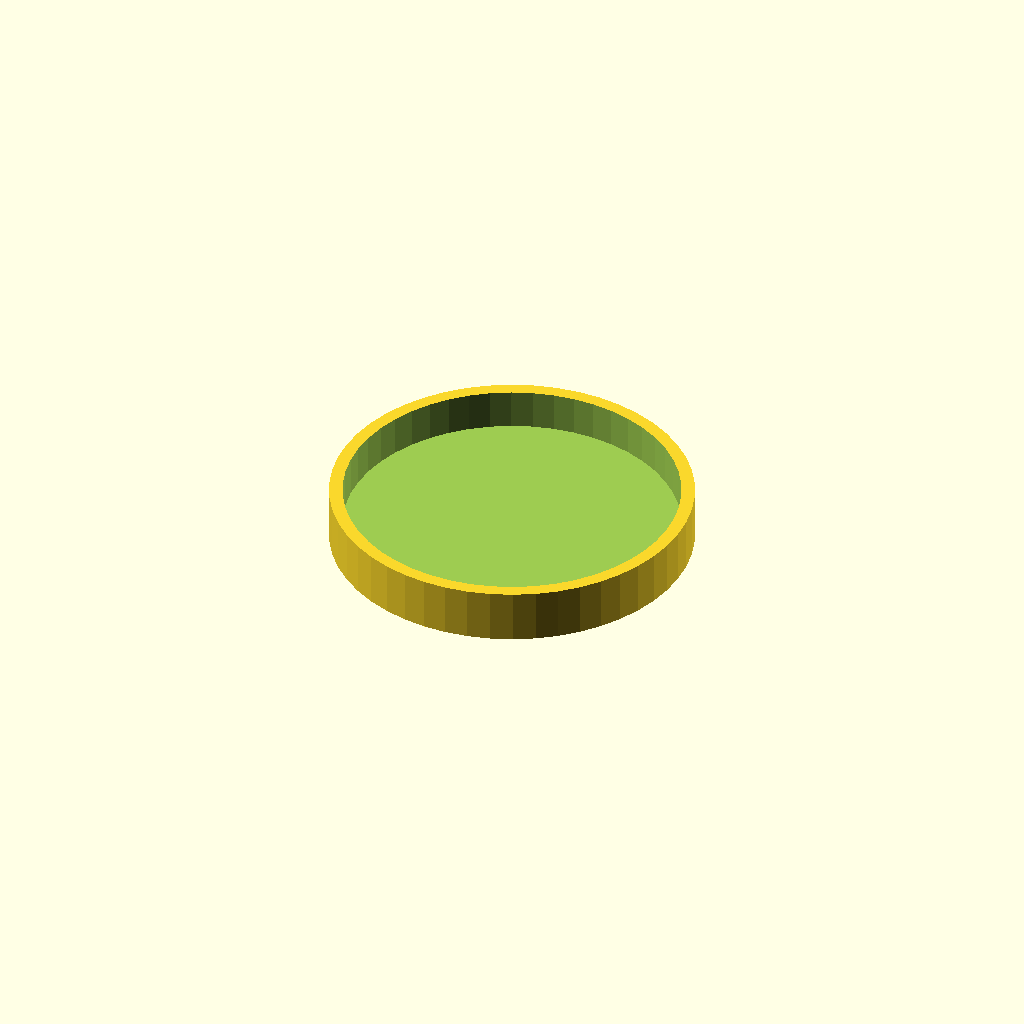
Cell 1: rendered with the file's own defaults.
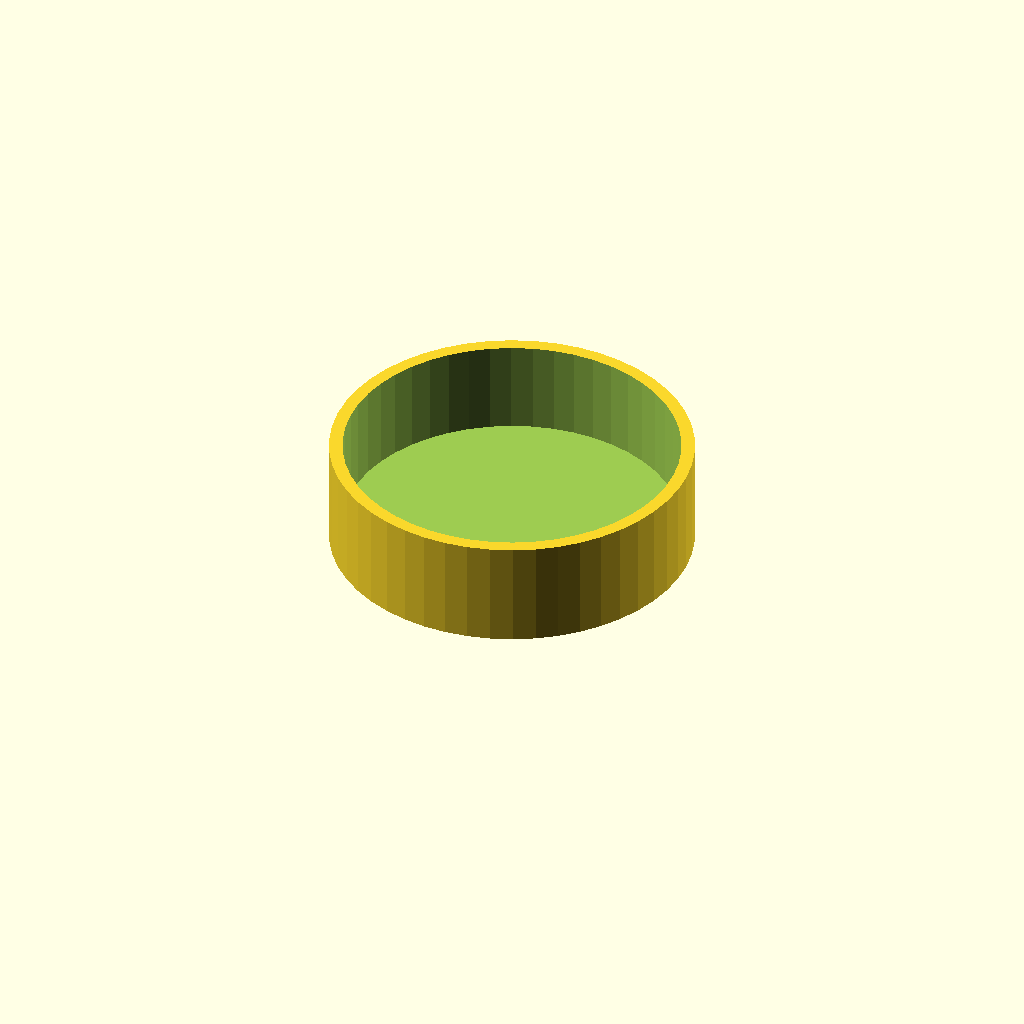
Cell 2: height = 24 (everything else at default).
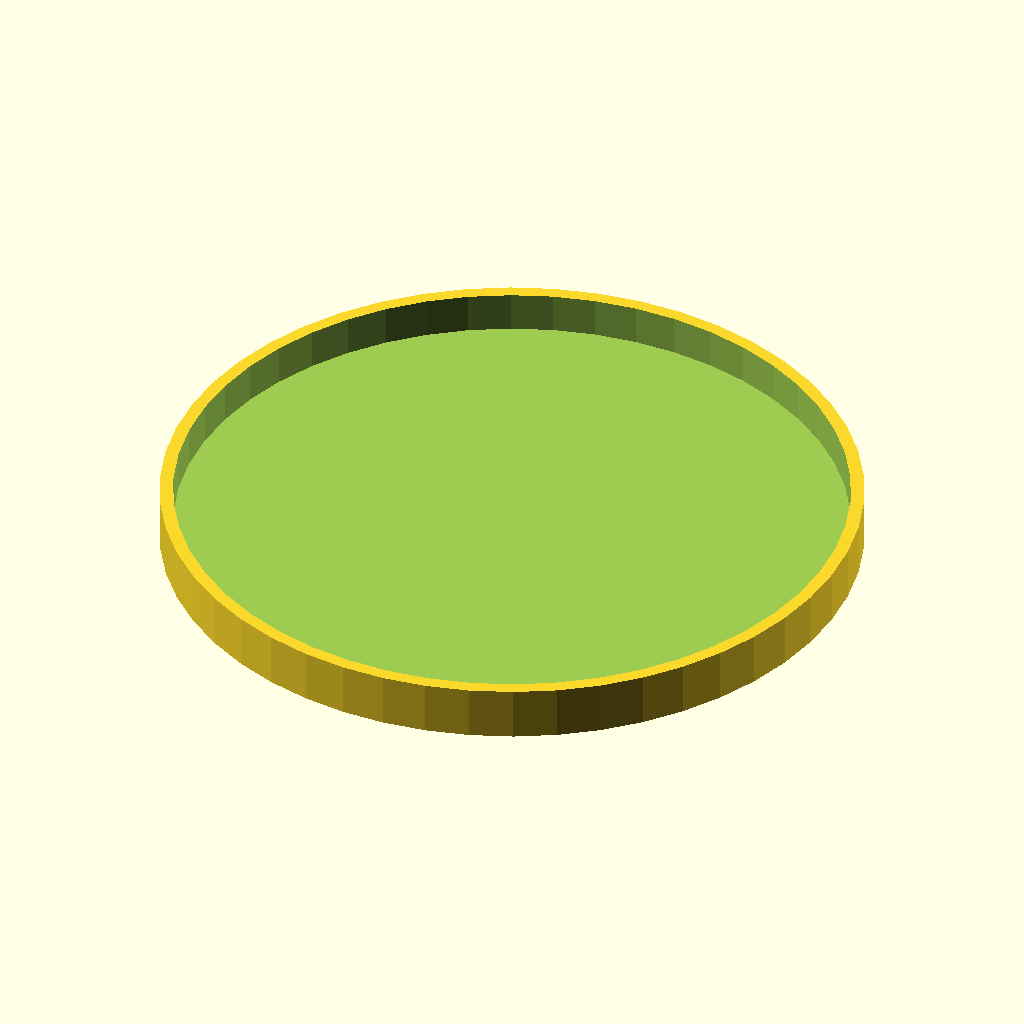
Cell 3: inner_diameter = 150 (everything else at default).
All cells are drawn from one camera (rotation 55°, 0°, 25°, orthographic, colour scheme Cornfield), so only the parameter changes between them.
OpenSCAD source file src/misc/potplant_dish.scad:
$fn = 50;
$wall_thickness = 3;

height = 12;
inner_diameter = 75;
outer_diameter = inner_diameter + $wall_thickness * 2;

difference() {
  cylinder(height, outer_diameter/2, outer_diameter/2);
  translate([0, 0, $wall_thickness]) {
    cylinder(height, inner_diameter/2, inner_diameter/2);
  }
}
Parameter table extracted from the source (name, type, default, range or options):
height: number, default 12
inner_diameter: number, default 75
